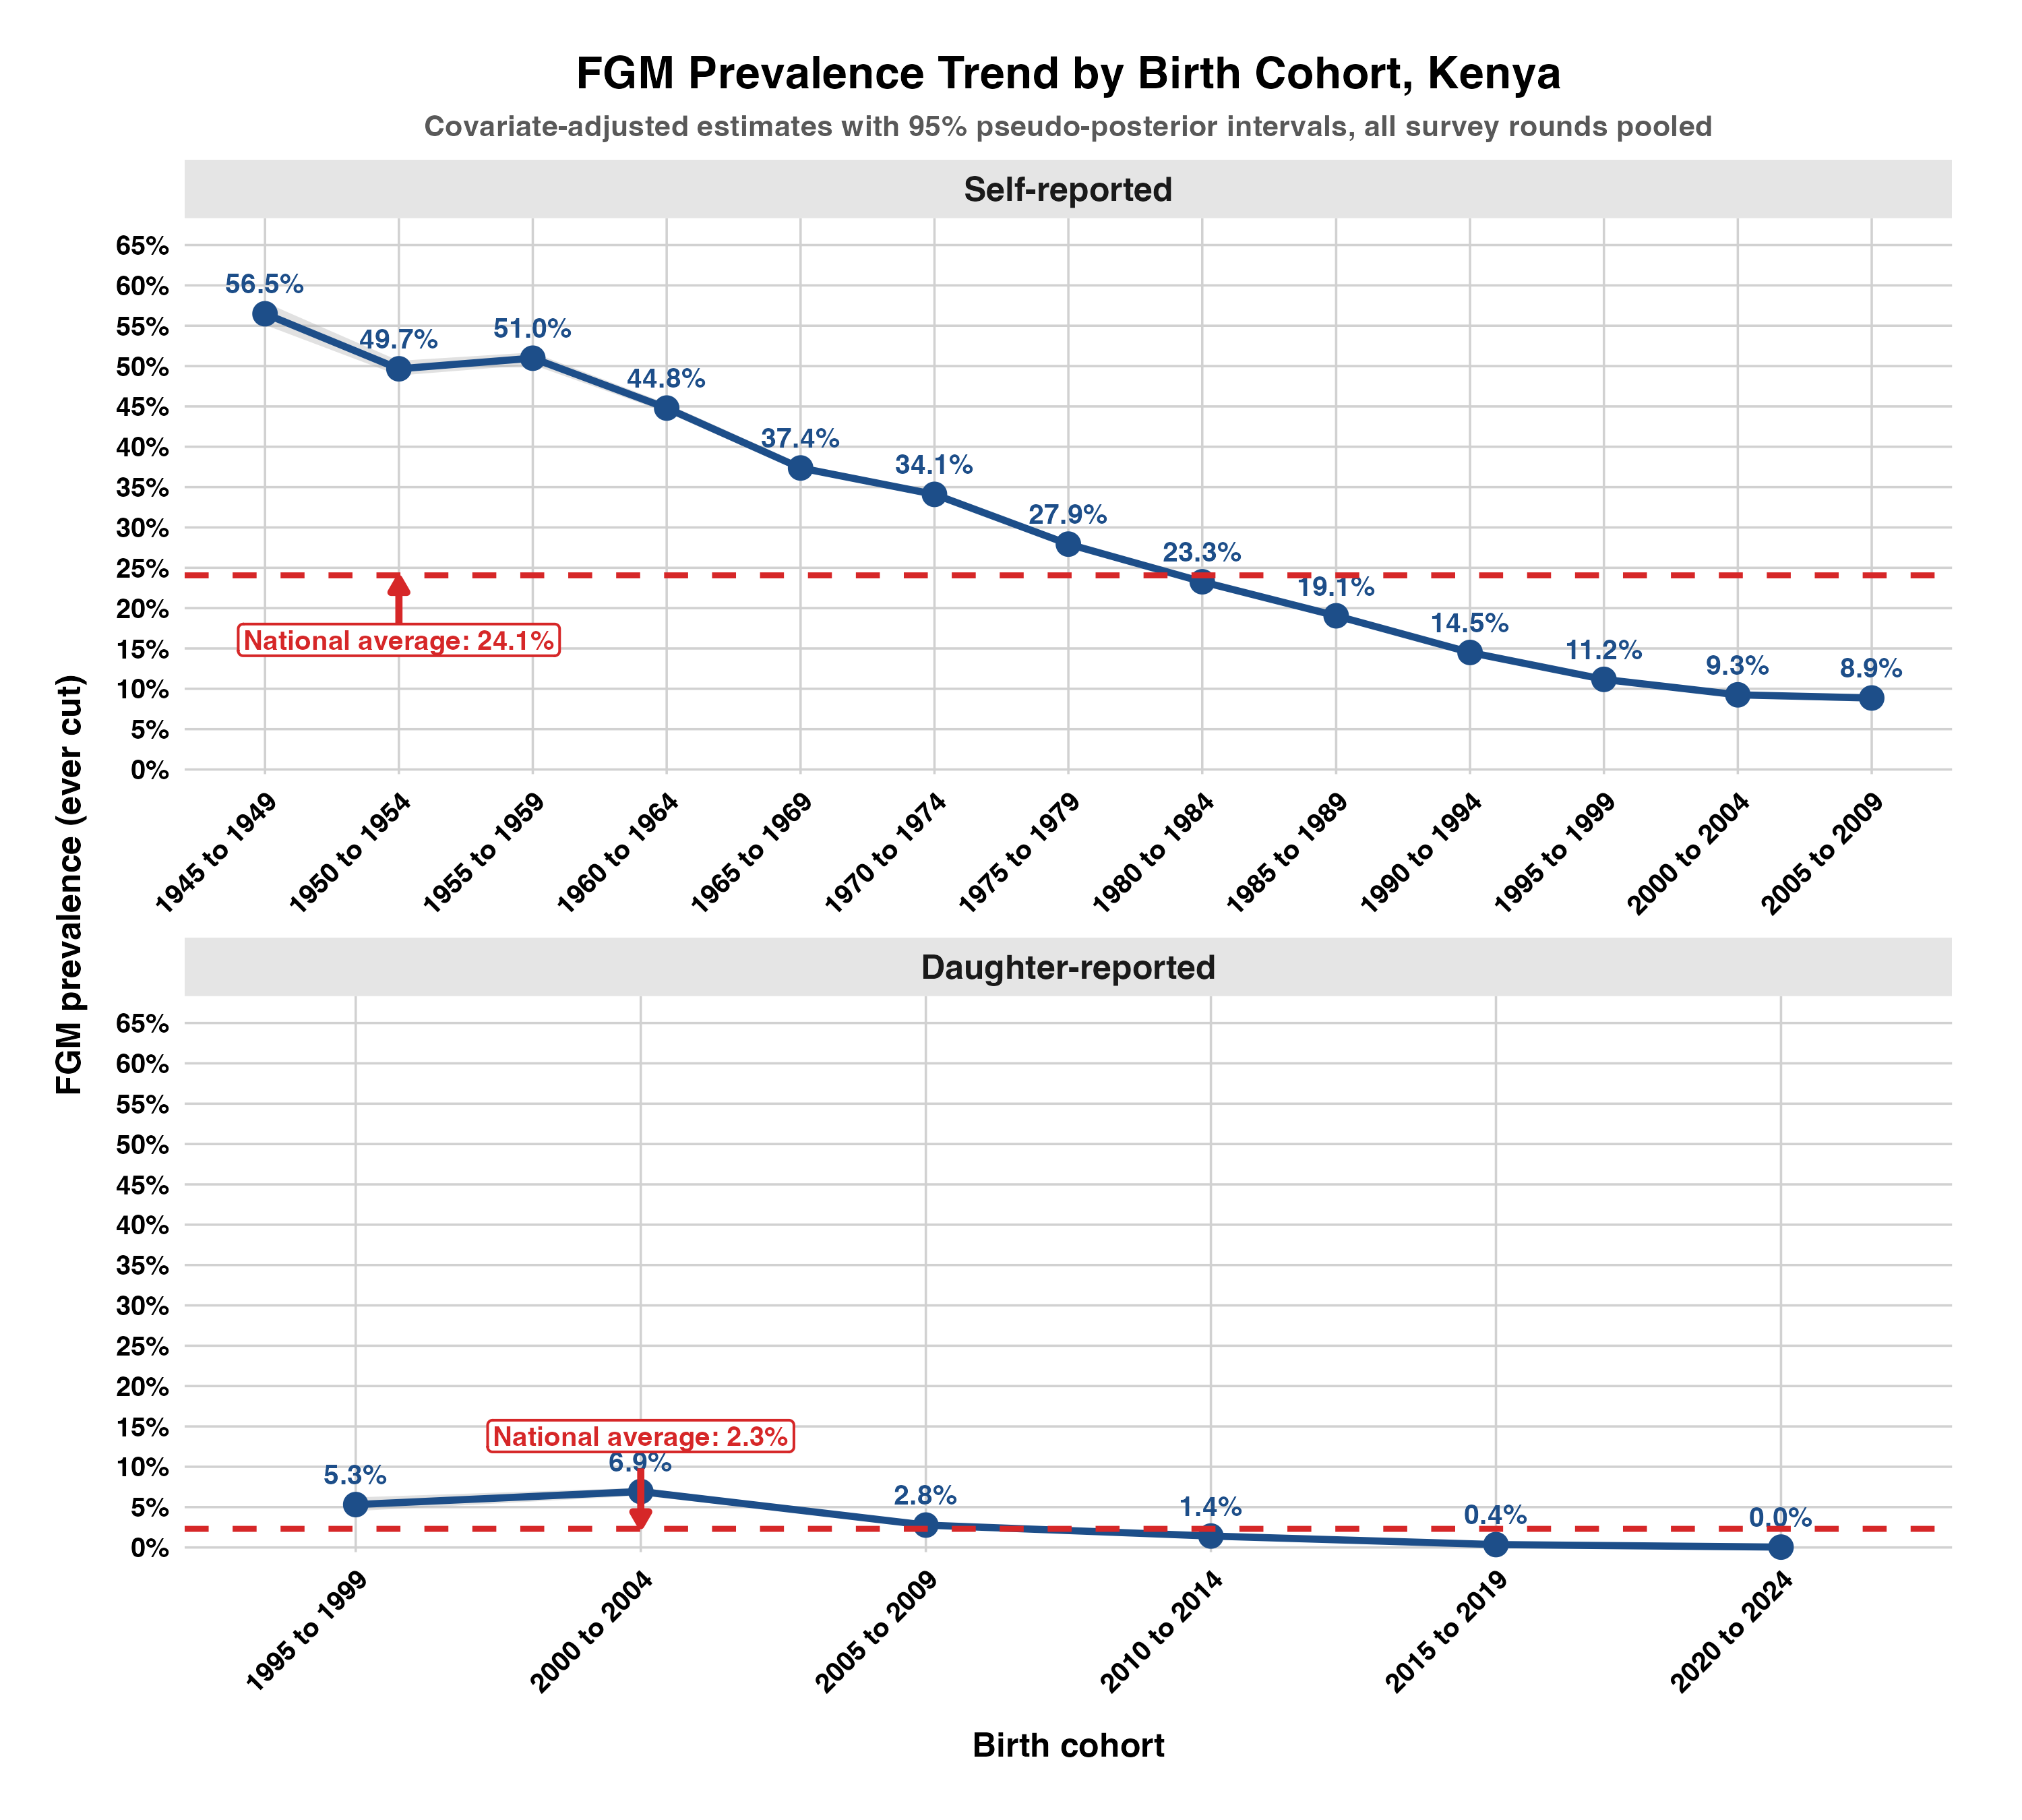

The file beside this chart, header and first rows:
birth_cohort, adjusted_prevalence, lower_ci, upper_ci, n_unweighted, sum_weight, population, record_type
1945 to 1949, 0.5648, 0.551, 0.579, 169, 152, Women 15-49, Self-reported
1950 to 1954, 0.4966, 0.4883, 0.5065, 685, 661.3, Women 15-49, Self-reported
1955 to 1959, 0.5098, 0.5016, 0.5169, 1480, 1493, Women 15-49, Self-reported
1960 to 1964, 0.448, 0.4426, 0.4536, 2543, 2538, Women 15-49, Self-reported
1965 to 1969, 0.3737, 0.3696, 0.3786, 3943, 3939, Women 15-49, Self-reported
1970 to 1974, 0.341, 0.3368, 0.3447, 5611, 5472, Women 15-49, Self-reported
1975 to 1979, 0.2793, 0.2761, 0.282, 7833, 7763, Women 15-49, Self-reported
1980 to 1984, 0.2327, 0.2296, 0.2354, 8584, 8668, Women 15-49, Self-reported
1985 to 1989, 0.1905, 0.1874, 0.1935, 8225, 8300, Women 15-49, Self-reported
1990 to 1994, 0.145, 0.1424, 0.1477, 6628, 6803, Women 15-49, Self-reported
1995 to 1999, 0.1117, 0.1086, 0.1147, 5586, 5467, Women 15-49, Self-reported
2000 to 2004, 0.09255, 0.08857, 0.09573, 3233, 3166, Women 15-49, Self-reported
2005 to 2009, 0.08863, 0.08399, 0.09361, 1596, 1398, Women 15-49, Self-reported
1995 to 1999, 0.05313, 0.04509, 0.06208, 211, 203.2, Girls 0-14, Daughter-reported
2000 to 2004, 0.06932, 0.06413, 0.07388, 3817, 3503, Girls 0-14, Daughter-reported
2005 to 2009, 0.02773, 0.02565, 0.02995, 6944, 6446, Girls 0-14, Daughter-reported
2010 to 2014, 0.01415, 0.01267, 0.01572, 8703, 8008, Girls 0-14, Daughter-reported
2015 to 2019, 0.003559, 0.002748, 0.004613, 4750, 4145, Girls 0-14, Daughter-reported
2020 to 2024, 4.345253436505853e-4, 1.7809171872571052e-4, 9.359772356388085e-4, 2289, 2046, Girls 0-14, Daughter-reported
